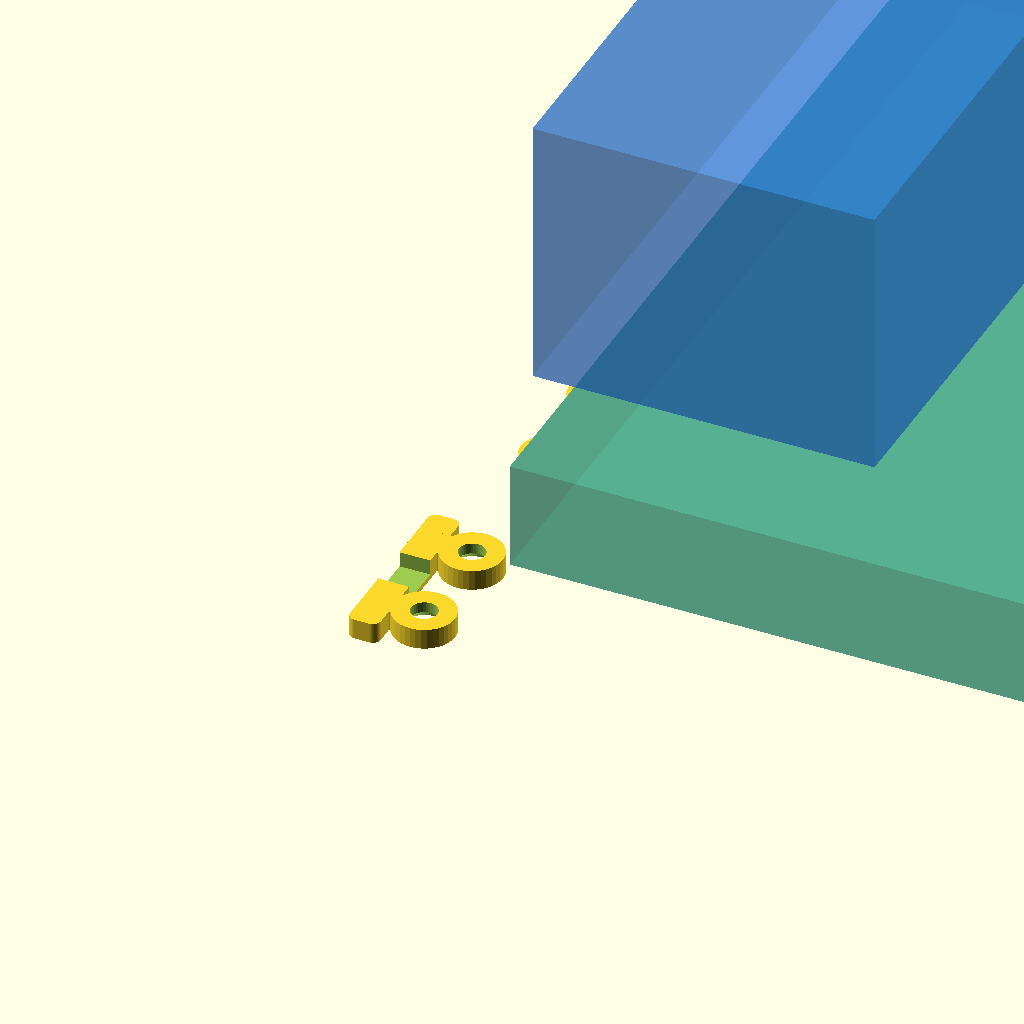
Cell 1: rendered with the file's own defaults.
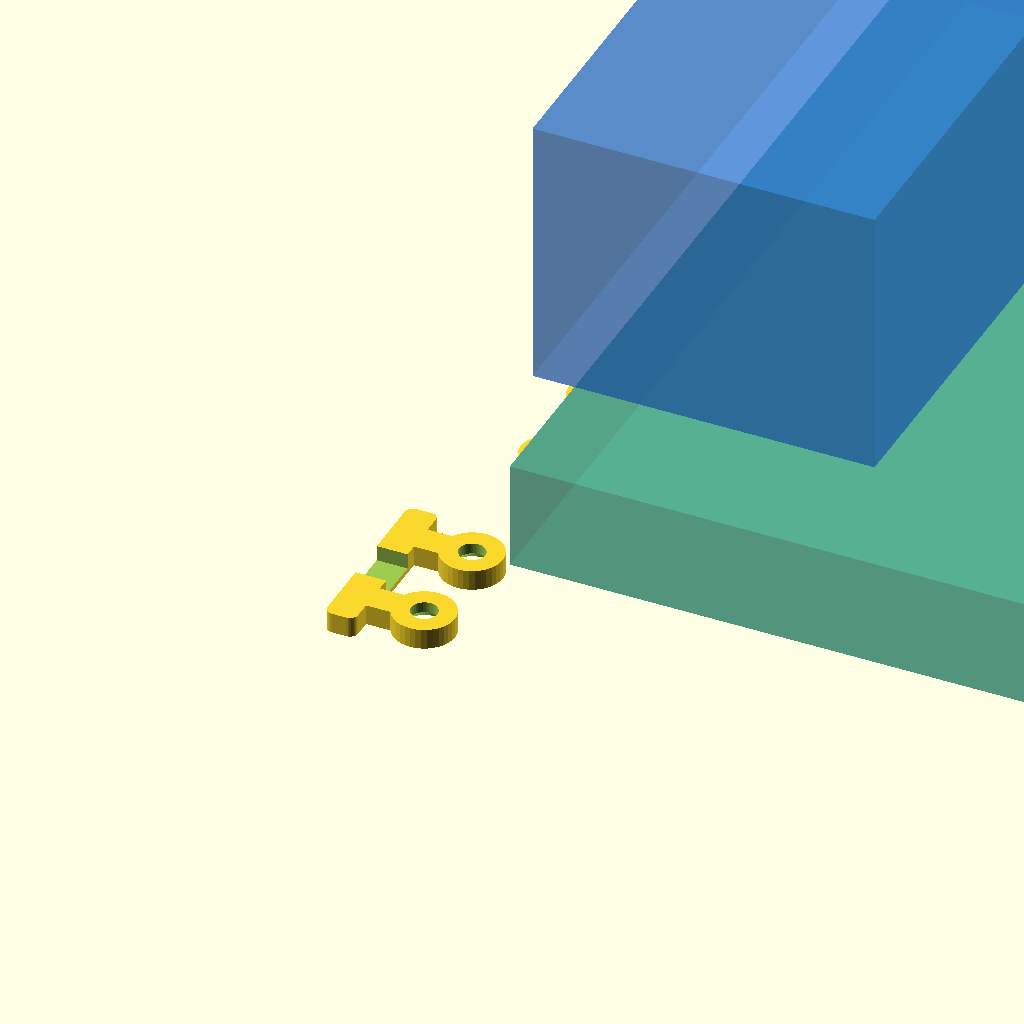
Cell 2: patch_extra_clearance = 4 (everything else at default).
One fixed orthographic camera (rotation 55°, 0°, 25°; colour scheme Cornfield) for every cell.
Source of the model, enclosure_v4_antenna_rails_repair.scad:
coupon_mode = true;
patch_extra_clearance = 2;
patch_ledge_extra = 0.5;
patch_height_includes_pcb = true;
include <enclosure_v4.scad>
antenna_retainers_print();
Parameter table extracted from the source (name, type, default, range or options):
coupon_mode: bool, default true
patch_extra_clearance: number, default 2
patch_ledge_extra: number, default 0.5
patch_height_includes_pcb: bool, default true
